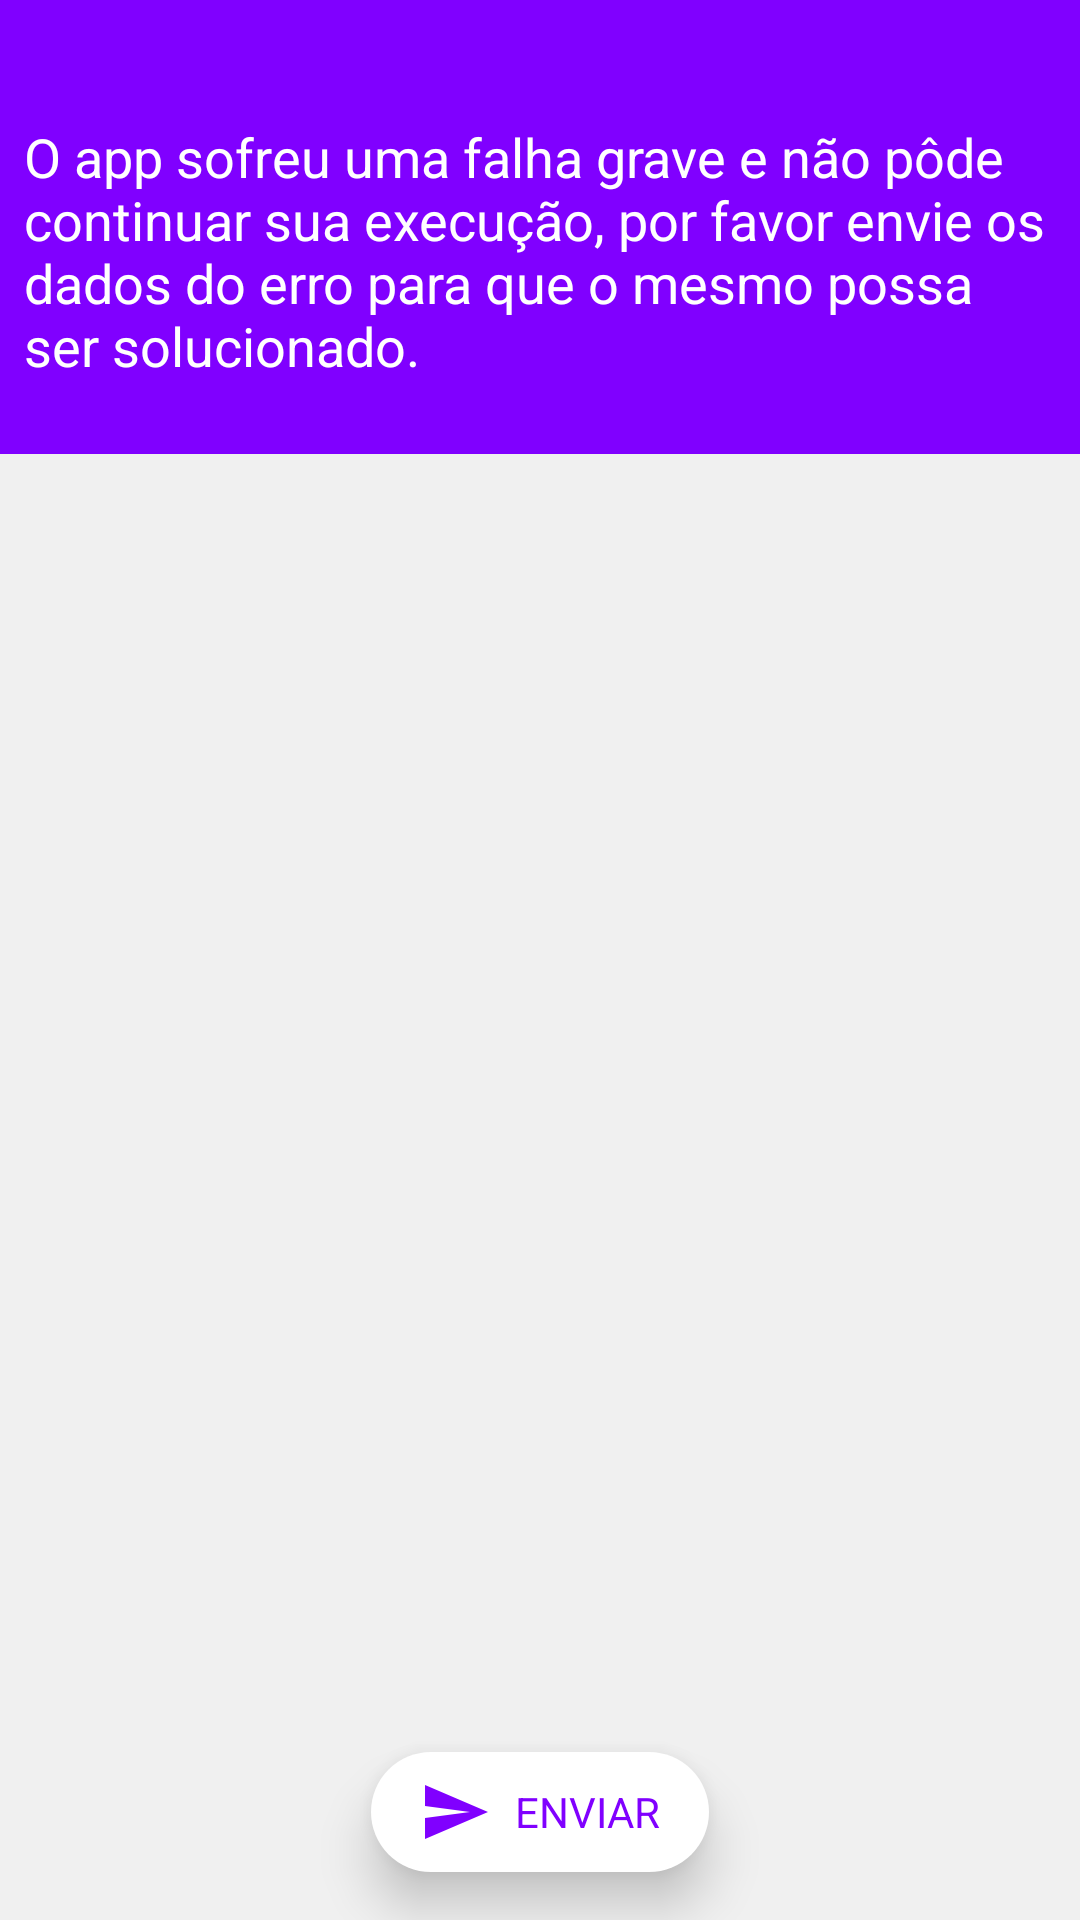

Reconstruct the res/layout file that produces this screen, plus the resources it refers to.
<!-- AndroidManifest.xml: application theme AppTheme -->
<!-- res/layout/activity_falha.xml -->
<?xml version="1.0" encoding="utf-8"?>
<layout xmlns:android="http://schemas.android.com/apk/res/android"
    xmlns:app="http://schemas.android.com/apk/res-auto"
    xmlns:tools="http://schemas.android.com/tools">


    <androidx.constraintlayout.widget.ConstraintLayout
        android:id="@+id/windowParent"
        android:layout_width="match_parent"
        android:layout_height="match_parent"
        android:background="?colorPrimary"
        tools:context=".activities.Falha">

        <androidx.constraintlayout.widget.ConstraintLayout
            android:id="@+id/parent"
            android:layout_width="match_parent"
            android:layout_height="match_parent"
            android:background="?appWindowBackground">


            <TextView
                android:id="@+id/tvInfo"
                fontPath="ProductSansBold"
                android:layout_width="wrap_content"
                android:layout_height="wrap_content"
                android:background="?colorPrimary"
                android:paddingStart="8dp"
                android:paddingTop="40dp"
                android:paddingEnd="8dp"
                android:paddingBottom="24dp"
                android:text="@string/Oappsofreuumafalhagraveeaopode"
                android:textAlignment="textStart"
                android:textColor="@color/branco"
                android:textSize="18sp"
                app:layout_constraintStart_toStartOf="parent"
                app:layout_constraintTop_toTopOf="parent" />


            <EditText
                android:id="@+id/edtFalha"

                android:layout_width="match_parent"
                android:layout_height="0dp"
                android:background="@color/cinza"
                android:gravity="start"
                android:padding="8dp"
                android:textColor="?appTextPrimary"
                android:textSize="14sp"
                app:layout_constraintBottom_toBottomOf="parent"
                app:layout_constraintEnd_toEndOf="parent"
                app:layout_constraintStart_toStartOf="parent"

                app:layout_constraintTop_toBottomOf="@+id/tvInfo" />

            <TextView
                android:id="@+id/tvEnviar"
                android:layout_width="wrap_content"
                android:layout_height="wrap_content"
                android:layout_margin="16dp"
                android:background="@drawable/back_retangulo_categoria_concluir_btn"
                android:drawableStart="@drawable/vec_send"
                android:drawablePadding="8dp"
                android:elevation="10dp"
                android:gravity="center_vertical"
                android:paddingStart="16dp"
                android:paddingTop="8dp"
                android:paddingEnd="16dp"
                android:paddingBottom="8dp"
                android:text="@string/Enviar"
                android:textAllCaps="true"
                android:textColor="?colorPrimary"
                app:layout_constraintBottom_toBottomOf="parent"
                app:layout_constraintEnd_toEndOf="parent"
                app:layout_constraintStart_toStartOf="parent" />
        </androidx.constraintlayout.widget.ConstraintLayout>
    </androidx.constraintlayout.widget.ConstraintLayout>
</layout>
<!-- resources referenced by this layout -->
<resources>
  <color name="branco">#FFFFFF</color>
  <color name="cinza">#F0F0F0</color>
  <!-- drawable back_retangulo_categoria_concluir_btn (drawable) -->
  <?xml version="1.0" encoding="utf-8"?>
  <shape xmlns:android="http://schemas.android.com/apk/res/android"
      android:shape="rectangle">
      <corners android:radius="50dp" />
      <solid android:color="@color/branco" />
      <size
          android:width="15dp"
          android:height="3dp" />
  </shape>
  <!-- drawable vec_send (drawable) -->
  <vector xmlns:android="http://schemas.android.com/apk/res/android"
      android:width="24dp"
      android:height="24dp"
      android:viewportWidth="24"
      android:viewportHeight="24"
      >
    <path
        android:fillColor="?colorPrimary"
        android:pathData="M2.01,21L23,12 2.01,3 2,10l15,2 -15,2z"/>
  </vector>
  <string name="Enviar">Enviar</string>
  <string name="Oappsofreuumafalhagraveeaopode">O app sofreu uma falha grave e não pôde continuar sua execução, por favor envie os dados do erro para que o mesmo possa ser solucionado.</string>
  <style name="AppTheme" parent="Theme.AppCompat.Light.NoActionBar">
          
          <item name="colorPrimary">@color/colorPrimary</item>
          <item name="colorPrimaryDark">@color/colorPrimaryDark</item>
          <item name="colorAccent">@color/colorAccent</item>
  
          <item name="appTextPrimary">@color/textColorPrimary</item>
          <item name="appTextSecondary">@color/textColorSecondary</item>
          <item name="appCardBackground">@color/branco</item>
          <item name="appWindowBackground">@color/windowBackground</item>
  
          <item name="android:windowBackground">@android:color/transparent</item>
          <item name="android:windowIsTranslucent">true</item>
  
      </style>
  <color name="colorPrimary">#8000FF</color>
  <color name="colorPrimaryDark">#8000FF</color>
  <color name="colorAccent">#E91E63</color>
  <color name="textColorPrimary">#000000</color>
  <color name="textColorSecondary">#80000000</color>
  <color name="windowBackground">#FAFAFA</color>
</resources>
